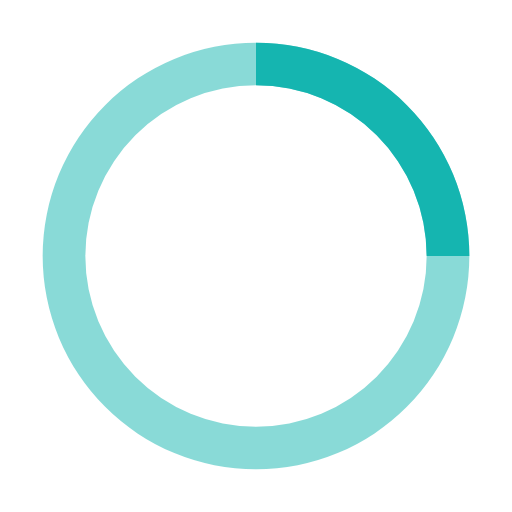
t = 0.00 s
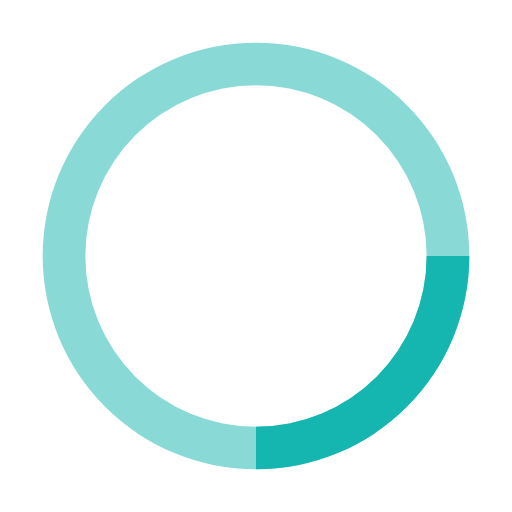
t = 0.25 s
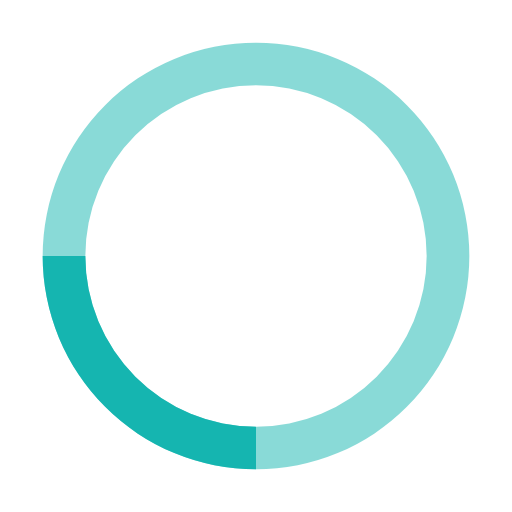
t = 0.50 s
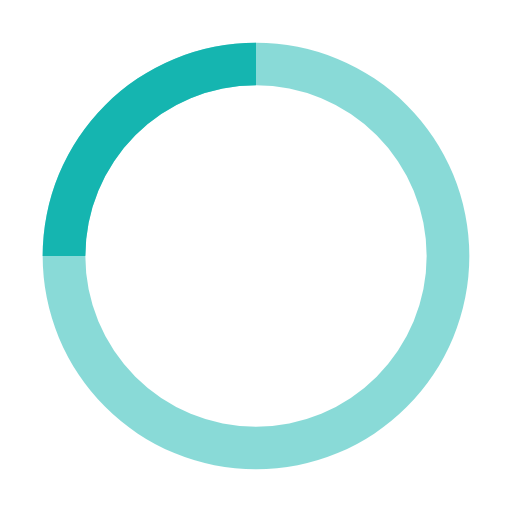
t = 0.75 s

The animated SVG that drew these frames (rendered in a browser with its animation timeline set to each time). Animation: 1 SMIL element (animateTransform=1); one cycle of 1.00 s, repeats indefinitely.

<svg xmlns="http://www.w3.org/2000/svg" width="32" height="32" viewBox="0 0 24 24">
  <path fill="#15b5b0" d="M12 2A10 10 0 1 0 22 12A10 10 0 0 0 12 2Zm0 18a8 8 0 1 1 8-8A8 8 0 0 1 12 20Z" opacity=".5"/>
  <path fill="#15b5b0" d="M20 12h2A10 10 0 0 0 12 2V4A8 8 0 0 1 20 12Z">
    <animateTransform
      attributeName="transform"
      dur="1s"
      from="0 12 12"
      repeatCount="indefinite"
      to="360 12 12"
      type="rotate"
    />
  </path>
</svg>
